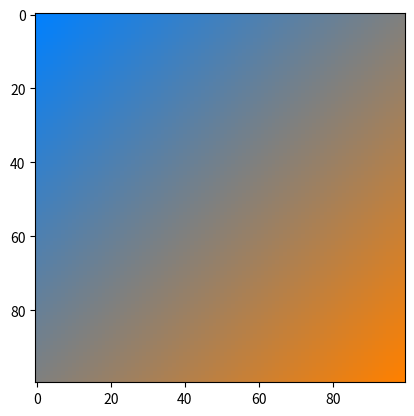

Here is the Python script that generated this plot:
import numpy as np
import matplotlib.pyplot as plt

def lerp(v0, v1, t):
    return (1 - t) * v0 + t * v1

size = 100
image = np.zeros((size, size, 3), dtype="uint8")
assert image.shape[0] == image.shape[1]

color1 = [255, 128, 0]
color2 = [0, 128, 255]

for i, v1 in enumerate(np.linspace(1, 0, image.shape[0])):
    for j, v2 in enumerate(np.linspace(1, 0, image.shape[1])):
        r = lerp(color1[0], color2[0], (v1+v2)*0.5)
        g = lerp(color1[1], color2[1], (v1+v2)*0.5)
        b = lerp(color1[2], color2[2], (v1+v2)*0.5)
        image[i, j, :] = [r, g, b]

plt.figure(1)
plt.imshow(image)
plt.show()